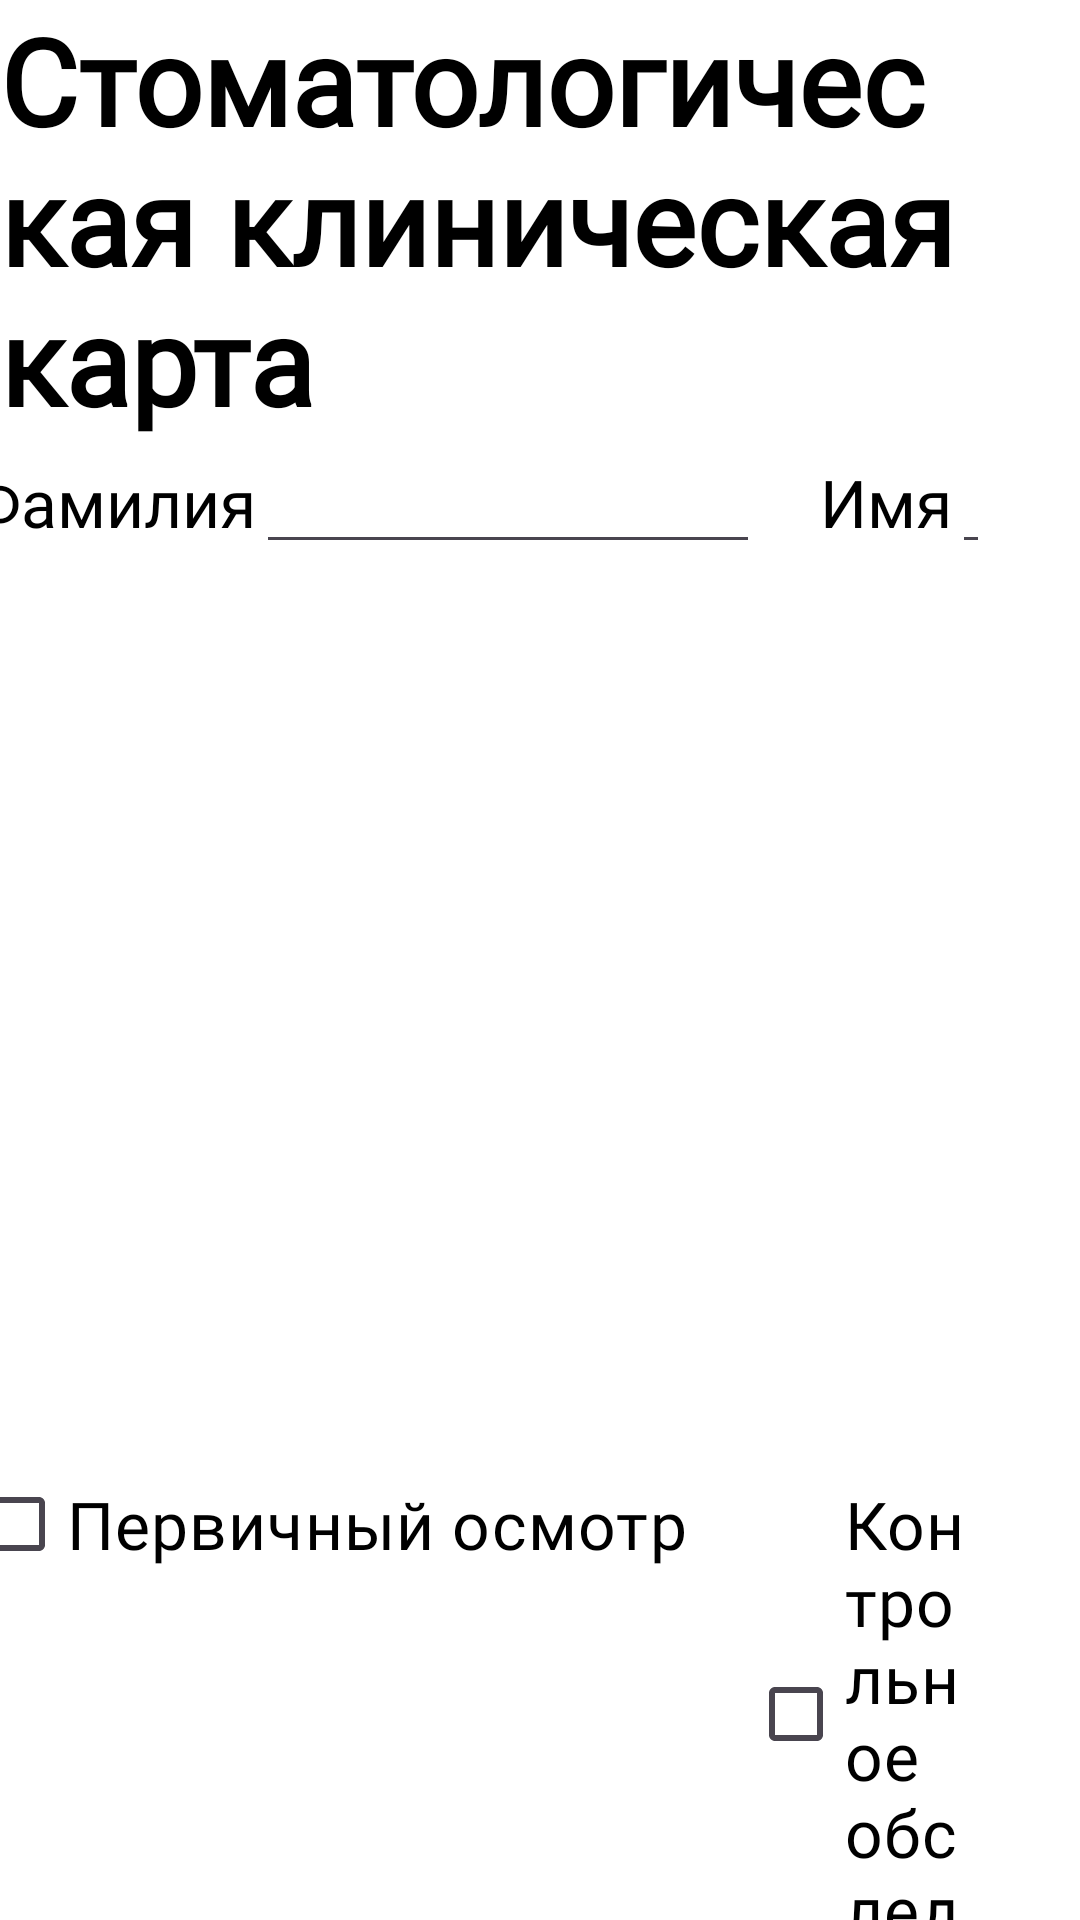

Here is an Android app screen rendered from its layout file. Give the layout XML and the strings, colors and styles it references.
<!-- AndroidManifest.xml: application theme Theme.PeriodontalChart -->
<!-- res/layout/top.xml -->
<LinearLayout xmlns:android="http://schemas.android.com/apk/res/android"
        android:id="@+id/top"
        android:background="@color/white"
        android:layout_width="match_parent"
        android:layout_height="wrap_content"
        android:orientation="vertical">

        <LinearLayout
            android:layout_width="match_parent"
            android:layout_height="wrap_content"
            android:orientation="horizontal"
            android:layout_gravity="center"
            android:gravity="center">

            <TextView
                android:id="@+id/textView"
                android:layout_width="wrap_content"
                android:layout_height="wrap_content"
                android:text="@string/periodontal_chart"
                android:textSize="40sp"
                android:textStyle="bold"
                android:layout_marginEnd="20dp"
                android:fontFamily="@font/fira_sans"
                android:textColor="@color/black"/>

            <TextView
                android:id="@+id/textViewData"
                android:layout_width="wrap_content"
                android:layout_height="wrap_content"
                android:fontFamily="@font/fira_sans"
                android:text="@string/data"
                android:textSize="22sp"
                android:textColor="@color/black"/>


            <EditText
                android:imeOptions="flagNoExtractUi"
                android:id="@+id/editTextDate"
                android:layout_width="wrap_content"
                android:layout_height="wrap_content"
                android:ems="6"
                android:inputType="date"
                android:fontFamily="@font/fira_sans"
                android:textColor="@color/black"/>

        </LinearLayout>

        <LinearLayout
            android:layout_width="match_parent"
            android:layout_height="wrap_content"
            android:orientation="horizontal"
            android:gravity="center_horizontal">

            <TextView
                android:id="@+id/textViewFamilia"
                android:layout_width="wrap_content"
                android:layout_height="wrap_content"
                android:fontFamily="@font/fira_sans"
                android:text="@string/familia"
                android:textSize="22sp"
                android:textColor="@color/black"/>

            <EditText
                android:imeOptions="flagNoExtractUi"
                android:id="@+id/editTextTextFamilia"
                android:layout_width="wrap_content"
                android:layout_height="wrap_content"
                android:ems="8"
                android:inputType="textCapSentences"
                android:fontFamily="@font/fira_sans"
                android:layout_marginEnd="20dp"
                android:textColor="@color/black"/>

            <TextView
                android:id="@+id/textViewName"
                android:layout_width="wrap_content"
                android:layout_height="wrap_content"
                android:fontFamily="@font/fira_sans"
                android:text="@string/name"
                android:textSize="22sp"
                android:textColor="@color/black"/>

            <EditText
                android:imeOptions="flagNoExtractUi"
                android:id="@+id/editTextTextName"
                android:layout_width="wrap_content"
                android:layout_height="wrap_content"
                android:ems="7"
                android:inputType="textCapSentences"
                android:fontFamily="@font/fira_sans"
                android:layout_marginEnd="20dp"
                android:textColor="@color/black"/>

            <TextView
                android:id="@+id/textViewOtchestvo"
                android:layout_width="wrap_content"
                android:layout_height="wrap_content"
                android:fontFamily="@font/fira_sans"
                android:text="@string/otchestvo"
                android:textSize="22sp"
                android:textColor="@color/black"/>

            <EditText
                android:imeOptions="flagNoExtractUi"
                android:id="@+id/editTextTextOtchestvo"
                android:layout_width="wrap_content"
                android:layout_height="wrap_content"
                android:ems="8"
                android:inputType="textCapSentences"
                android:fontFamily="@font/fira_sans"
                android:layout_marginEnd="20dp"
                android:textColor="@color/black"/>

            <TextView
                android:id="@+id/textViewBirthData"
                android:layout_width="wrap_content"
                android:layout_height="wrap_content"
                android:fontFamily="@font/fira_sans"
                android:text="@string/birth_data"
                android:textSize="22sp"
                android:textColor="@color/black"/>


            <EditText
                android:imeOptions="flagNoExtractUi"
                android:id="@+id/editTextBirthDate"
                android:layout_width="wrap_content"
                android:layout_height="wrap_content"
                android:ems="6"
                android:inputType="date"
                android:fontFamily="@font/fira_sans"
                android:textColor="@color/black"/>
        </LinearLayout>
        <LinearLayout
            android:layout_width="match_parent"
            android:layout_height="wrap_content"
            android:orientation="horizontal"
            android:gravity="center_horizontal">

            <CheckBox
                android:id="@+id/checkBox"
                android:layout_width="wrap_content"
                android:layout_height="wrap_content"
                android:textSize="22sp"
                android:fontFamily="@font/fira_sans"
                android:text="@string/first_see"
                android:layout_marginEnd="20dp"
                android:textColor="@color/black"/>

            <CheckBox
                android:id="@+id/checkBoxControl"
                android:layout_width="wrap_content"
                android:layout_height="wrap_content"
                android:textSize="22sp"
                android:fontFamily="@font/fira_sans"
                android:text="@string/control_see"
                android:layout_marginEnd="20dp"
                android:textColor="@color/black"/>

            <TextView
                android:id="@+id/textViewDoctor"
                android:layout_width="wrap_content"
                android:layout_height="wrap_content"
                android:fontFamily="@font/fira_sans"
                android:text="@string/doctor"
                android:textSize="22sp"
                android:textColor="@color/black"/>

            <EditText
                android:imeOptions="flagNoExtractUi"
                android:id="@+id/editTextTextDoctor"
                android:layout_width="wrap_content"
                android:layout_height="wrap_content"
                android:ems="8"
                android:inputType="text"
                android:fontFamily="@font/fira_sans"
                android:layout_marginEnd="20dp"
                android:textColor="@color/black"/>

        </LinearLayout>
</LinearLayout>
<!-- resources referenced by this layout -->
<resources>
  <string name="birth_data">Дата рождения</string>
  <string name="control_see">Контрольное обследование</string>
  <string name="data">Дата</string>
  <string name="doctor">Врач</string>
  <string name="familia">Фамилия</string>
  <string name="first_see">Первичный осмотр</string>
  <string name="name">Имя</string>
  <string name="otchestvo">Отчество</string>
  <string name="periodontal_chart">Стоматологическая клиническая карта</string>
  <style name="Theme.PeriodontalChart" parent="Base.Theme.PeriodontalChart" />
  <style name="Base.Theme.PeriodontalChart" parent="Theme.Material3.DayNight.NoActionBar">
          
          
      </style>
  <!-- not gathered from this repository: default colours our renderer supplied (Android Studio template values) -->
  <color name="black">#FF000000</color>
  <color name="white">#FFFFFFFF</color>
</resources>
